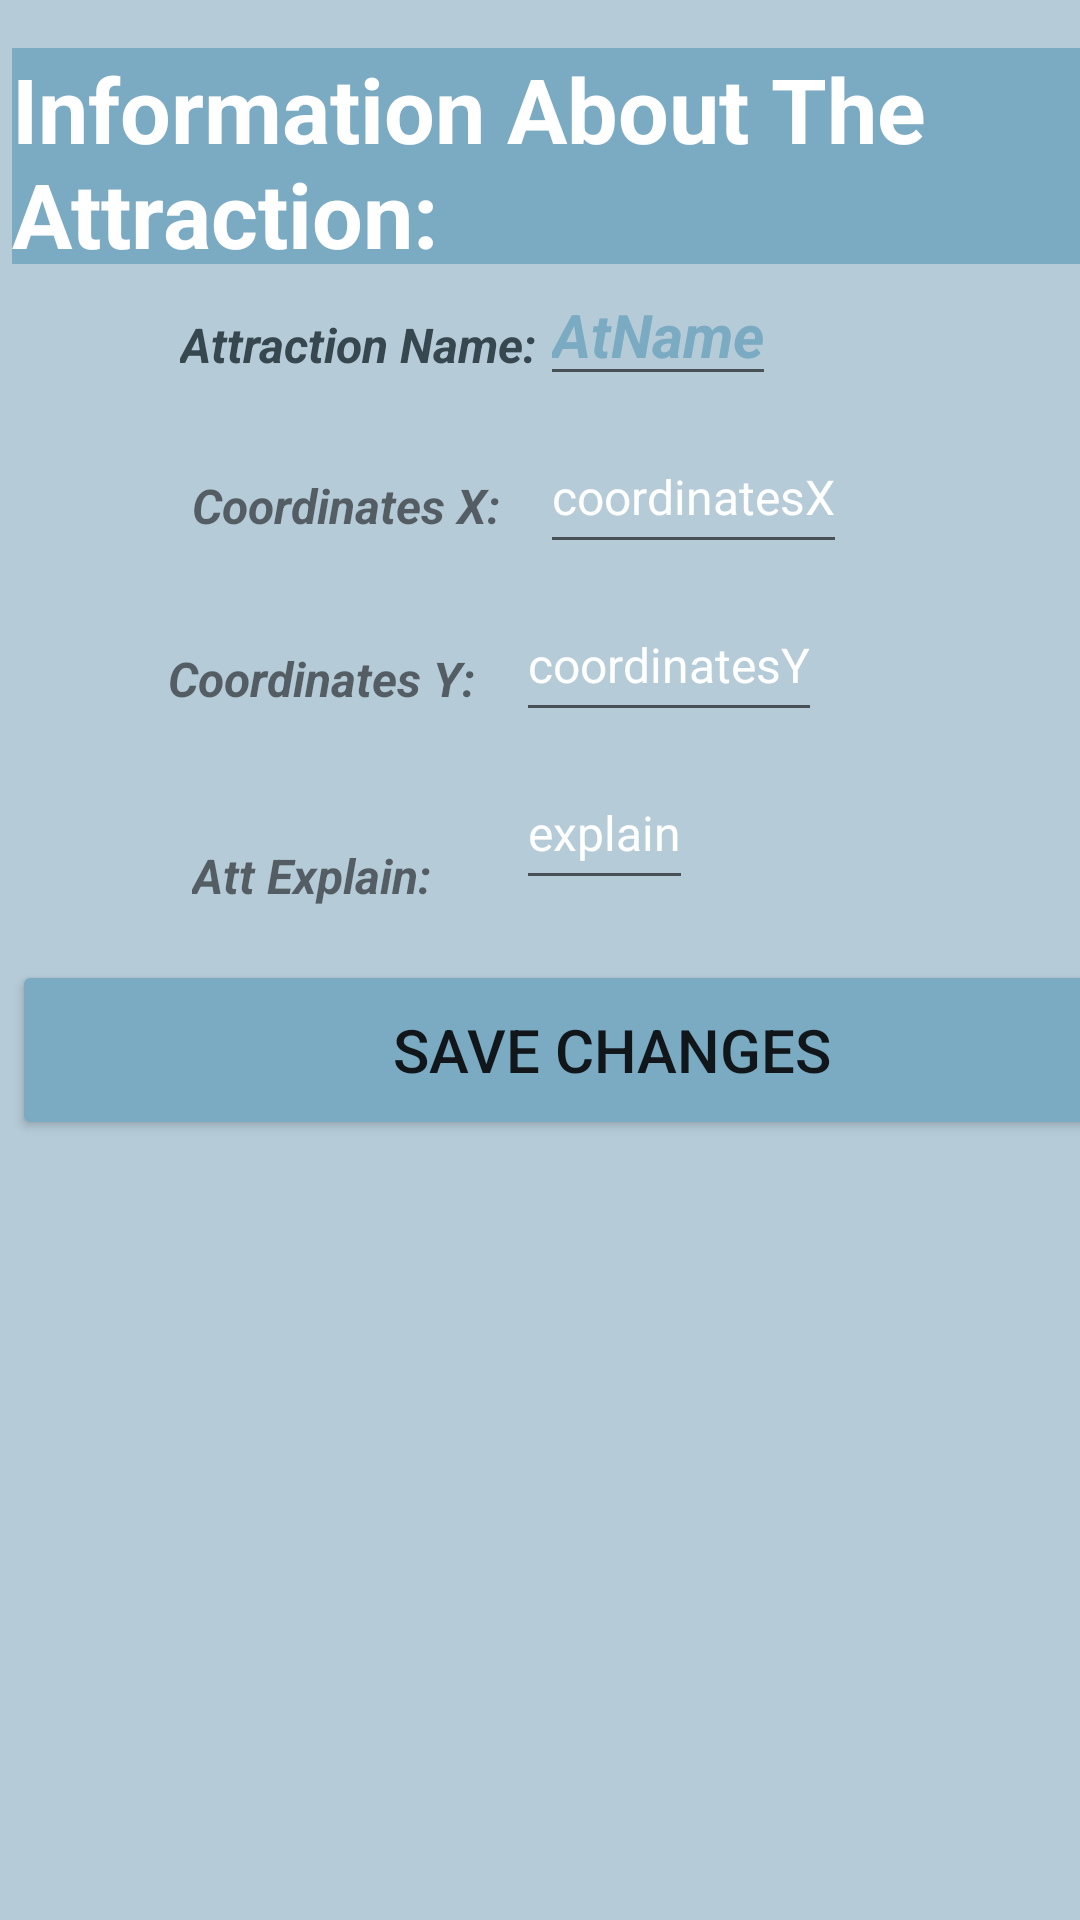

Layout XML and referenced resources for this Android screen:
<!-- AndroidManifest.xml: application theme Theme.ToTheDestination -->
<!-- res/layout/details_attraction.xml -->
<?xml version="1.0" encoding="utf-8"?>
<androidx.constraintlayout.widget.ConstraintLayout xmlns:android="http://schemas.android.com/apk/res/android"
    xmlns:app="http://schemas.android.com/apk/res-auto"
    xmlns:tools="http://schemas.android.com/tools"
    android:id="@+id/main"
    android:layout_width="match_parent"
    android:layout_height="match_parent"
    android:background="#B5CBD7"
    tools:context=".DetailsAttractionMain">

    <TextView
        android:id="@+id/infromationAboutAttraction"
        android:layout_width="wrap_content"
        android:layout_height="72dp"
        android:layout_marginStart="4dp"
        android:layout_marginTop="16dp"
        android:background="#7BAAC3"
        android:text="@string/detailsAtt"
        android:textColor="@color/white"
        android:textSize="30dp"
        android:textStyle="bold"
        app:layout_constraintStart_toStartOf="parent"
        app:layout_constraintTop_toTopOf="parent"
        tools:ignore="MissingConstraints" />

    <ImageView
        android:id="@+id/ivProduct"
        android:layout_width="115dp"
        android:layout_height="134dp"
        android:layout_marginStart="16dp"
        android:layout_marginTop="484dp"
        app:layout_constraintStart_toStartOf="parent"
        app:layout_constraintTop_toTopOf="parent" />

    <EditText
        android:id="@+id/etAtName"
        android:layout_width="wrap_content"
        android:layout_height="wrap_content"
        android:layout_marginStart="180dp"
        android:layout_marginTop="88dp"
        android:text="AtName"
        android:textColor="#7BAAC3"
        android:textSize="20dp"
        android:textStyle="bold|italic"
        app:layout_constraintStart_toStartOf="parent"
        app:layout_constraintTop_toTopOf="parent" />

    <EditText
        android:id="@+id/etExplain"
        android:layout_width="wrap_content"
        android:layout_height="wrap_content"
        android:layout_marginStart="172dp"
        android:layout_marginTop="8dp"
        android:minHeight="48dp"
        android:text="explain"
        android:textColor="@color/white"
        android:textSize="16dp"
        app:layout_constraintStart_toStartOf="parent"
        app:layout_constraintTop_toBottomOf="@+id/etCoordinatesY" />

    <EditText
        android:id="@+id/etCoordinatesX"
        android:layout_width="wrap_content"
        android:layout_height="wrap_content"
        android:layout_marginStart="180dp"
        android:layout_marginTop="8dp"
        android:minHeight="48dp"
        android:text="coordinatesX"
        android:textColor="@color/white"
        android:textSize="16dp"
        app:layout_constraintStart_toStartOf="parent"
        app:layout_constraintTop_toBottomOf="@+id/etAtName" />

    <EditText
        android:id="@+id/etCoordinatesY"
        android:layout_width="wrap_content"
        android:layout_height="wrap_content"
        android:layout_marginStart="172dp"
        android:layout_marginTop="8dp"
        android:minHeight="48dp"
        android:text="coordinatesY"
        android:textColor="@color/white"
        android:textSize="16dp"
        app:layout_constraintStart_toStartOf="parent"
        app:layout_constraintTop_toBottomOf="@+id/etCoordinatesX" />

    <TextView
        android:id="@+id/CoordinatesX"
        android:layout_width="wrap_content"
        android:layout_height="wrap_content"
        android:layout_marginStart="64dp"
        android:layout_marginTop="32dp"
        android:text="@string/CoordinatesX"
        android:textSize="16dp"
        android:textStyle="bold|italic"
        app:layout_constraintStart_toStartOf="parent"
        app:layout_constraintTop_toBottomOf="@+id/attName"
        tools:ignore="MissingConstraints" />

    <TextView
        android:id="@+id/attName"
        android:layout_width="wrap_content"
        android:layout_height="wrap_content"
        android:layout_marginStart="60dp"
        android:layout_marginTop="104dp"
        android:text="@string/attractionName"
        android:textColor="#37474F"
        android:textSize="16dp"
        android:textStyle="bold|italic"
        app:layout_constraintStart_toStartOf="parent"
        app:layout_constraintTop_toTopOf="parent" />

    <TextView
        android:id="@+id/attExplain"
        android:layout_width="wrap_content"
        android:layout_height="wrap_content"
        android:layout_marginStart="64dp"
        android:layout_marginTop="44dp"
        android:text="@string/attExplain"
        android:textSize="16dp"
        android:textStyle="bold|italic"
        app:layout_constraintStart_toStartOf="parent"
        app:layout_constraintTop_toBottomOf="@+id/CoordinatesY"
        tools:ignore="MissingConstraints" />

    <TextView
        android:id="@+id/CoordinatesY"
        android:layout_width="wrap_content"
        android:layout_height="wrap_content"
        android:layout_marginStart="56dp"
        android:layout_marginTop="36dp"
        android:textStyle="bold|italic"
        android:textSize="16dp"
        android:text="@string/CoordinatesY"
        app:layout_constraintStart_toStartOf="parent"
        app:layout_constraintTop_toBottomOf="@+id/CoordinatesX"
        tools:ignore="MissingConstraints" />

    <Button
        android:id="@+id/saveChanges"
        android:layout_width="400dp"
        android:layout_height="60dp"
        android:layout_marginStart="4dp"
        android:layout_marginTop="320dp"
        android:backgroundTint="#7BAAC3"
        android:text="@string/saveChangeAtt"
        android:textSize="20dp"
        app:layout_constraintStart_toStartOf="parent"
        app:layout_constraintTop_toTopOf="parent"
        tools:ignore="TextSizeCheck" />

</androidx.constraintlayout.widget.ConstraintLayout>
<!-- resources referenced by this layout -->
<resources>
  <string name="CoordinatesX">Coordinates X:</string>
  <string name="CoordinatesY">Coordinates Y:</string>
  <string name="attExplain">Att Explain:</string>
  <string name="attractionName">Attraction Name:</string>
  <string name="detailsAtt">Information About The Attraction:</string>
  <string name="saveChangeAtt">Save Changes</string>
  <style name="Theme.ToTheDestination" parent="Theme.MaterialComponents.DayNight.DarkActionBar">
          
          <item name="colorPrimary">#7BAAC3</item>
          <item name="colorPrimaryVariant">#7BAAC3</item>
          <item name="colorOnPrimary">@color/white</item>
          
          <item name="colorSecondary">@color/teal_200</item>
          <item name="colorSecondaryVariant">#7BAAC3</item>
          <item name="colorOnSecondary">#7BAAC3</item>
          
          <item name="android:statusBarColor">?attr/colorPrimaryVariant</item>
          
      </style>
  <!-- not gathered from this repository: default colours our renderer supplied (Android Studio template values) -->
  <color name="teal_200">#FF03DAC5</color>
  <color name="white">#FFFFFFFF</color>
</resources>
